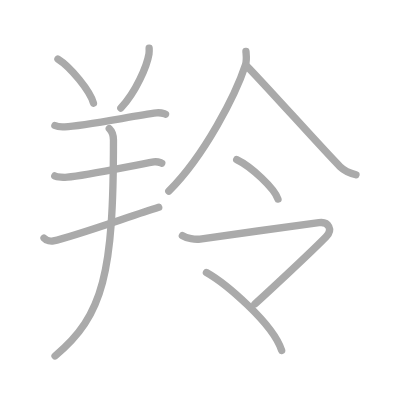
t = 0.00 s
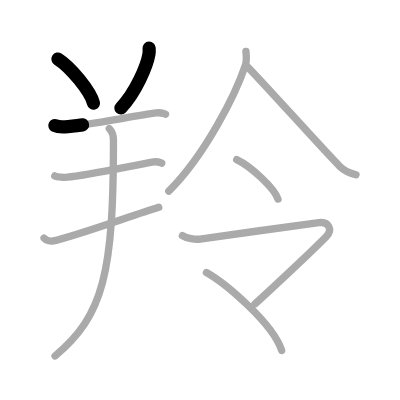
t = 2.25 s
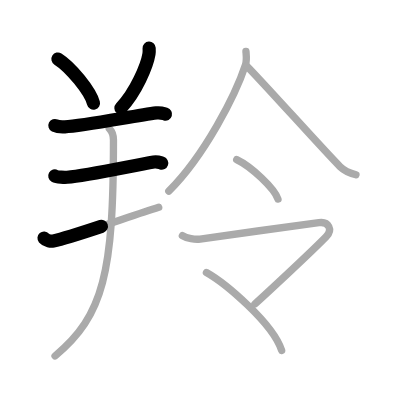
t = 4.50 s
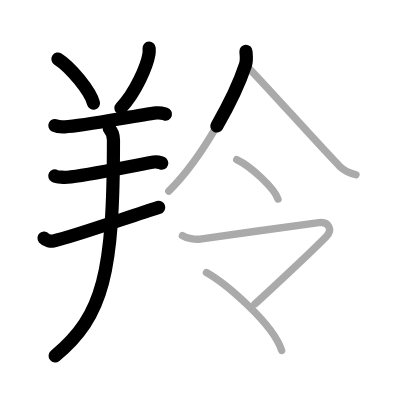
t = 6.50 s
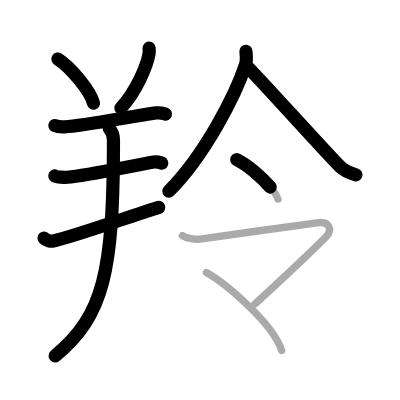
t = 8.75 s
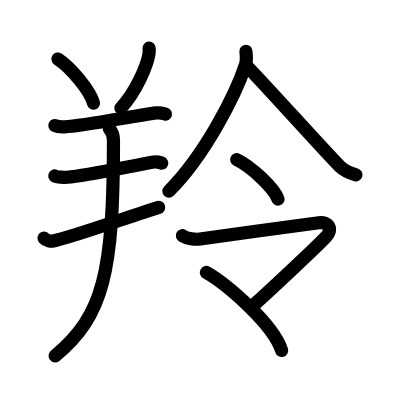
t = 11.00 s

The animated SVG that drew these frames (rendered in a browser with its animation timeline set to each time). Animation: 11 SMIL elements (animate=11); one cycle of 11.00 s.

<?xml version="1.0" standalone="no"?>
<!DOCTYPE svg PUBLIC "-//W3C//DTD SVG 1.1//EN"   "http://www.w3.org/Graphics/SVG/1.1/DTD/svg11.dtd">
<svg width="400px" height="400px"  version="1.1" xmlns="http://www.w3.org/2000/svg">
  <defs>
    <marker id="Triangle" viewBox="0 0 10 10" refX="0" refY="5" markerUnits="strokeWidth" markerWidth="3" style="stroke-opacity:0%;fill:#aaaaaa;" markerHeight="2" orient="auto">
      <path d="M 0 0 L 10 5 L 0 10 z" />
    </marker>
    
    <marker id="Arrow" viewBox="0 0 10 10" refX="5" refY="5" markerUnits="strokeWidth" markerWidth="1.8" style="stroke-opacity:0%;fill:#770000;" markerHeight="2" orient="auto">
      <path d="M 0 4 L 6 4 L 4 1 L 10 5 L 4 9 L 6 6 L 0 6 z" />
        <circle cx="5" cy="5" r="5" />
      </marker>
    
    <marker id="TriangleRed" viewBox="0 0 10 10" refX="0" refY="5" markerUnits="strokeWidth" markerWidth="3" style="stroke-opacity:0%;fill:#CC0000;" markerHeight="2" orient="auto">
      <path d="M 0 0 L 10 5 L 0 10 z" />
    </marker>
    
    <marker id="ArrowRed" viewBox="0 0 10 10" refX="5" refY="5" markerUnits="strokeWidth" markerWidth="1.8" style="stroke-opacity:0%;fill:#CC0000;" markerHeight="2" orient="auto">
      <path d="M 0 4 L 6 4 L 4 1 L 10 5 L 4 9 L 6 6 L 0 6 z" />
        <circle cx="5" cy="5" r="5" />
      </marker>
    
  </defs>
  
  <path style="fill:#ffffff; fill-opacity:100%; fill-rule:evenodd; stroke-width:0;" d="M 0 0 L 400px 0 L 400px 400px L 0 400px L 0 0" />

  <g transform="scale(3.6697247706422 3.6697247706422)">
<path style="fill:none; fill-opacity:0%; fill-rule:evenodd; stroke:#aaaaaa; stroke-opacity:100%; stroke-width: 1.5pt; stroke-linejoin:round; stroke-linecap:round;" d="M15.79 16.09c3.41 2.12 8.82 8.72 9.68 12.02"></path>
<path style="fill:none; fill-opacity:0%; fill-rule:evenodd; stroke:#aaaaaa; stroke-opacity:100%; stroke-width: 1.5pt; stroke-linejoin:round; stroke-linecap:round;" d="M40.64 13.14c0.02 0.38 0.04 0.99-0.04 1.54c-0.53 3.25-3.54 10.39-7.67 14.76"></path>
<path style="fill:none; fill-opacity:0%; fill-rule:evenodd; stroke:#aaaaaa; stroke-opacity:100%; stroke-width: 1.5pt; stroke-linejoin:round; stroke-linecap:round;" d="M14.96 34.21c0.71 0.35 2 0.39 2.71 0.35c5-0.25 18.66-2.94 24.98-3.79c1.17-0.16 1.88 0.17 2.47 0.34"></path>
<path style="fill:none; fill-opacity:0%; fill-rule:evenodd; stroke:#aaaaaa; stroke-opacity:100%; stroke-width: 1.5pt; stroke-linejoin:round; stroke-linecap:round;" d="M14.93 47.95c0.62 0.34 2.76 0.4 3.39 0.34c5.24-0.46 17.31-3.07 23.59-4.16c1.03-0.18 1.66 0.16 2.18 0.33"></path>
<path style="fill:none; fill-opacity:0%; fill-rule:evenodd; stroke:#aaaaaa; stroke-opacity:100%; stroke-width: 1.5pt; stroke-linejoin:round; stroke-linecap:round;" d="M12 64.89c0.66 0.77 1.88 0.9 2.54 0.77c5.09-1.05 20.48-6.57 28.71-9.16"></path>
<path style="fill:none; fill-opacity:0%; fill-rule:evenodd; stroke:#aaaaaa; stroke-opacity:100%; stroke-width: 1.5pt; stroke-linejoin:round; stroke-linecap:round;" d="M29.78 35.06c0.97 0.94 1.14 2.29 1.14 3.12C30.92 74.25 28.25 86 15 97"></path>
<path style="fill:none; fill-opacity:0%; fill-rule:evenodd; stroke:#aaaaaa; stroke-opacity:100%; stroke-width: 1.5pt; stroke-linejoin:round; stroke-linecap:round;" d="M67.02 14c0.07 0.92 0.29 2.4-0.13 3.69C64.24 25.76 55.84 42.28 46 52.1"></path>
<path style="fill:none; fill-opacity:0%; fill-rule:evenodd; stroke:#aaaaaa; stroke-opacity:100%; stroke-width: 1.5pt; stroke-linejoin:round; stroke-linecap:round;" d="M67.25 18c4.63 4.66 21.48 23.51 25.39 27.38c1.33 1.31 3.03 1.88 4.36 2.25"></path>
<path style="fill:none; fill-opacity:0%; fill-rule:evenodd; stroke:#aaaaaa; stroke-opacity:100%; stroke-width: 1.5pt; stroke-linejoin:round; stroke-linecap:round;" d="M64.5 43.5c3.97 1.9 10.26 7.8 11.25 10.75"></path>
<path style="fill:none; fill-opacity:0%; fill-rule:evenodd; stroke:#aaaaaa; stroke-opacity:100%; stroke-width: 1.5pt; stroke-linejoin:round; stroke-linecap:round;" d="M49.7 64.22c1.14 0.75 3.54 1.12 4.83 0.92c5.73-0.89 29.66-4.07 32.36-4.45c2.7-0.37 3.88 1.88 1.94 3.86c-4.54 4.65-17.67 16.78-19.37 18.28"></path>
<path style="fill:none; fill-opacity:0%; fill-rule:evenodd; stroke:#aaaaaa; stroke-opacity:100%; stroke-width: 1.5pt; stroke-linejoin:round; stroke-linecap:round;" d="M56.25 74.25c5.05 2.85 18.12 13.8 20.5 21.25"></path>

<path style="fill:none; fill-opacity:0%; fill-rule:evenodd; stroke:#000000; stroke-opacity:100%; stroke-width: 2.7pt; stroke-linejoin:round; stroke-linecap:round;" d="M15.79 16.09c3.41 2.12 8.82 8.72 9.68 12.02" pathLength="100" stroke-dashoffset="100" stroke-dasharray="100 105"><animate id="dashAnim1" attributeName="stroke-dashoffset" from="100" to="0" dur="1s" calcMode="linear" fill="freeze"/></path>
<path style="fill:none; fill-opacity:0%; fill-rule:evenodd; stroke:#000000; stroke-opacity:100%; stroke-width: 2.7pt; stroke-linejoin:round; stroke-linecap:round;" d="M40.64 13.14c0.02 0.38 0.04 0.99-0.04 1.54c-0.53 3.25-3.54 10.39-7.67 14.76" pathLength="100" stroke-dashoffset="100" stroke-dasharray="100 105"><animate id="dashAnim2" attributeName="stroke-dashoffset" from="100" to="0" dur="1s" calcMode="linear" begin="dashAnim1.end" fill="freeze"/></path>
<path style="fill:none; fill-opacity:0%; fill-rule:evenodd; stroke:#000000; stroke-opacity:100%; stroke-width: 2.7pt; stroke-linejoin:round; stroke-linecap:round;" d="M14.96 34.21c0.71 0.35 2 0.39 2.71 0.35c5-0.25 18.66-2.94 24.98-3.79c1.17-0.16 1.88 0.17 2.47 0.34" pathLength="100" stroke-dashoffset="100" stroke-dasharray="100 105"><animate id="dashAnim3" attributeName="stroke-dashoffset" from="100" to="0" dur="1s" calcMode="linear" begin="dashAnim2.end" fill="freeze"/></path>
<path style="fill:none; fill-opacity:0%; fill-rule:evenodd; stroke:#000000; stroke-opacity:100%; stroke-width: 2.7pt; stroke-linejoin:round; stroke-linecap:round;" d="M14.93 47.95c0.62 0.34 2.76 0.4 3.39 0.34c5.24-0.46 17.31-3.07 23.59-4.16c1.03-0.18 1.66 0.16 2.18 0.33" pathLength="100" stroke-dashoffset="100" stroke-dasharray="100 105"><animate id="dashAnim4" attributeName="stroke-dashoffset" from="100" to="0" dur="1s" calcMode="linear" begin="dashAnim3.end" fill="freeze"/></path>
<path style="fill:none; fill-opacity:0%; fill-rule:evenodd; stroke:#000000; stroke-opacity:100%; stroke-width: 2.7pt; stroke-linejoin:round; stroke-linecap:round;" d="M12 64.89c0.66 0.77 1.88 0.9 2.54 0.77c5.09-1.05 20.48-6.57 28.71-9.16" pathLength="100" stroke-dashoffset="100" stroke-dasharray="100 105"><animate id="dashAnim5" attributeName="stroke-dashoffset" from="100" to="0" dur="1s" calcMode="linear" begin="dashAnim4.end" fill="freeze"/></path>
<path style="fill:none; fill-opacity:0%; fill-rule:evenodd; stroke:#000000; stroke-opacity:100%; stroke-width: 2.7pt; stroke-linejoin:round; stroke-linecap:round;" d="M29.78 35.06c0.97 0.94 1.14 2.29 1.14 3.12C30.92 74.25 28.25 86 15 97" pathLength="100" stroke-dashoffset="100" stroke-dasharray="100 105"><animate id="dashAnim6" attributeName="stroke-dashoffset" from="100" to="0" dur="1s" calcMode="linear" begin="dashAnim5.end" fill="freeze"/></path>
<path style="fill:none; fill-opacity:0%; fill-rule:evenodd; stroke:#000000; stroke-opacity:100%; stroke-width: 2.7pt; stroke-linejoin:round; stroke-linecap:round;" d="M67.02 14c0.07 0.92 0.29 2.4-0.13 3.69C64.24 25.76 55.84 42.28 46 52.1" pathLength="100" stroke-dashoffset="100" stroke-dasharray="100 105"><animate id="dashAnim7" attributeName="stroke-dashoffset" from="100" to="0" dur="1s" calcMode="linear" begin="dashAnim6.end" fill="freeze"/></path>
<path style="fill:none; fill-opacity:0%; fill-rule:evenodd; stroke:#000000; stroke-opacity:100%; stroke-width: 2.7pt; stroke-linejoin:round; stroke-linecap:round;" d="M67.25 18c4.63 4.66 21.48 23.51 25.39 27.38c1.33 1.31 3.03 1.88 4.36 2.25" pathLength="100" stroke-dashoffset="100" stroke-dasharray="100 105"><animate id="dashAnim8" attributeName="stroke-dashoffset" from="100" to="0" dur="1s" calcMode="linear" begin="dashAnim7.end" fill="freeze"/></path>
<path style="fill:none; fill-opacity:0%; fill-rule:evenodd; stroke:#000000; stroke-opacity:100%; stroke-width: 2.7pt; stroke-linejoin:round; stroke-linecap:round;" d="M64.5 43.5c3.97 1.9 10.26 7.8 11.25 10.75" pathLength="100" stroke-dashoffset="100" stroke-dasharray="100 105"><animate id="dashAnim9" attributeName="stroke-dashoffset" from="100" to="0" dur="1s" calcMode="linear" begin="dashAnim8.end" fill="freeze"/></path>
<path style="fill:none; fill-opacity:0%; fill-rule:evenodd; stroke:#000000; stroke-opacity:100%; stroke-width: 2.7pt; stroke-linejoin:round; stroke-linecap:round;" d="M49.7 64.22c1.14 0.75 3.54 1.12 4.83 0.92c5.73-0.89 29.66-4.07 32.36-4.45c2.7-0.37 3.88 1.88 1.94 3.86c-4.54 4.65-17.67 16.78-19.37 18.28" pathLength="100" stroke-dashoffset="100" stroke-dasharray="100 105"><animate id="dashAnim10" attributeName="stroke-dashoffset" from="100" to="0" dur="1s" calcMode="linear" begin="dashAnim9.end" fill="freeze"/></path>
<path style="fill:none; fill-opacity:0%; fill-rule:evenodd; stroke:#000000; stroke-opacity:100%; stroke-width: 2.7pt; stroke-linejoin:round; stroke-linecap:round;" d="M56.25 74.25c5.05 2.85 18.12 13.8 20.5 21.25" pathLength="100" stroke-dashoffset="100" stroke-dasharray="100 105"><animate id="dashAnim11" attributeName="stroke-dashoffset" from="100" to="0" dur="1s" calcMode="linear" begin="dashAnim10.end" fill="freeze"/></path>

</g>

</svg>  
          
